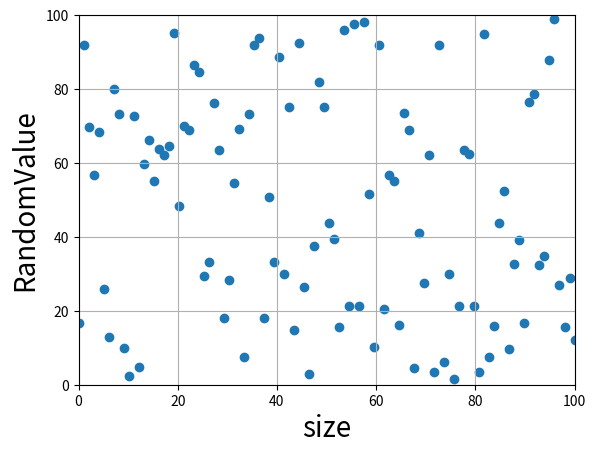

Write the Python code that produced this figure.
# -*- coding: utf-8 -*-
import numpy as np
import matplotlib.pyplot as plt

def main():
    # サンプル数
    N = 100

    # 整数乱数配列を生成 0 ~ 100
    rx = np.random.rand(N) * 100

    # ヒストグラム
    _, bins = np.histogram(rx, N -1, [0,100])

    # グラフ表示
    plt.xlim(0, 100) # x軸
    plt.ylim(0, 100) # y軸
    plt.scatter(bins, rx)
    plt.xlabel("size", fontsize=20)
    plt.ylabel("RandomValue", fontsize=20)
    plt.grid()
    plt.show()

if __name__ == '__main__':
    main()